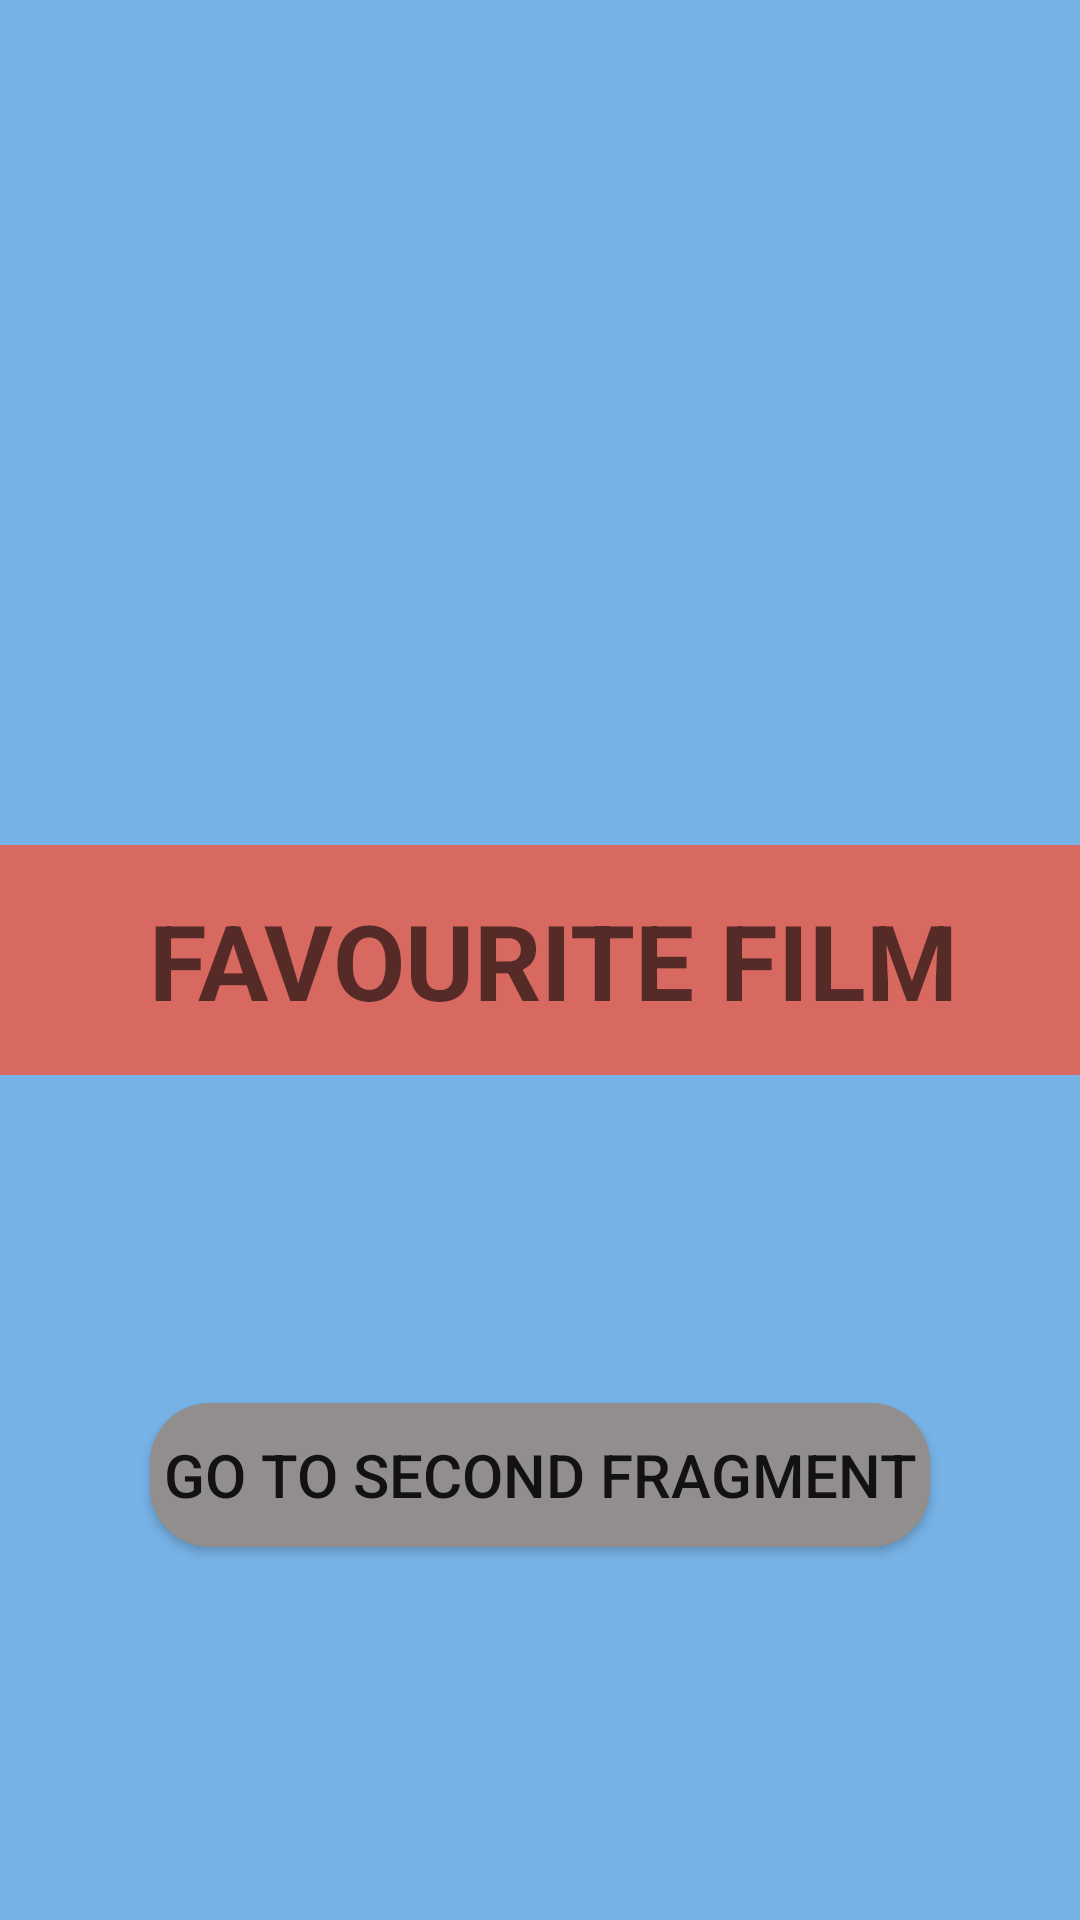

The Android layout XML behind this screen, and the referenced resources:
<!-- AndroidManifest.xml: application theme Theme.Android3_Lesson2_HW2_Perizat -->
<!-- res/layout/fragment_second.xml -->
<?xml version="1.0" encoding="utf-8"?>
<androidx.constraintlayout.widget.ConstraintLayout xmlns:android="http://schemas.android.com/apk/res/android"
    xmlns:tools="http://schemas.android.com/tools"
    android:layout_width="match_parent"
    android:layout_height="match_parent"
    android:background="@color/blue"
    xmlns:app="http://schemas.android.com/apk/res-auto"
    tools:context=".fragments.SecondFragment">

    <TextView
        android:id="@+id/text_view_second"
        android:layout_width="match_parent"
        android:layout_height="wrap_content"
        android:background="@color/yellow"
        android:textSize="35sp"
        android:textStyle="bold"
        android:gravity="center"
        app:layout_constraintEnd_toEndOf="parent"
        app:layout_constraintStart_toStartOf="parent"
        app:layout_constraintBottom_toBottomOf="parent"
        app:layout_constraintTop_toTopOf="parent" />
    <EditText
        android:id="@+id/edit_text_second"
        android:layout_width="match_parent"
        android:layout_height="wrap_content"
        android:gravity="center"
        android:textSize="35sp"
        android:textStyle="bold"
        android:textColor="@color/black"
        android:hint=" FAVOURITE FILM"
        android:background="@color/red"
        android:padding="15dp"
        android:inputType="text"
        app:layout_constraintBottom_toBottomOf="parent"
        app:layout_constraintEnd_toEndOf="parent"
        app:layout_constraintStart_toStartOf="parent"
        app:layout_constraintTop_toTopOf="parent"
        android:autofillHints="FILM" />

    <androidx.appcompat.widget.AppCompatButton
        android:id="@+id/button_second"
        android:layout_width="match_parent"
        android:layout_height="wrap_content"
        android:layout_margin="50dp"
        android:text="@string/go_to_second_fragment"
        android:textSize="20sp"
        android:background="@drawable/background"
        app:layout_constraintBottom_toBottomOf="parent"
        app:layout_constraintEnd_toEndOf="parent"
        app:layout_constraintStart_toStartOf="parent"
        app:layout_constraintTop_toBottomOf="@id/text_view_second" />


</androidx.constraintlayout.widget.ConstraintLayout>
<!-- resources referenced by this layout -->
<resources>
  <color name="black">#FF000000</color>
  <color name="blue">#77B2E6</color>
  <color name="red">#D86960</color>
  <color name="yellow">#DDCC7F</color>
  <!-- drawable background (drawable) -->
  <?xml version="1.0" encoding="utf-8"?>
  <shape xmlns:android="http://schemas.android.com/apk/res/android">
      <corners android:radius="20dp"/>
          <solid android:color="@color/gray"/>
  </shape>
  <string name="go_to_second_fragment">GO TO SECOND FRAGMENT</string>
  <style name="Theme.Android3_Lesson2_HW2_Perizat" parent="Theme.MaterialComponents.DayNight.DarkActionBar">
          
          <item name="colorPrimary">@color/purple_500</item>
          <item name="colorPrimaryVariant">@color/purple_700</item>
          <item name="colorOnPrimary">@color/white</item>
          
          <item name="colorSecondary">@color/teal_200</item>
          <item name="colorSecondaryVariant">@color/teal_700</item>
          <item name="colorOnSecondary">@color/black</item>
          
          <item name="android:statusBarColor">?attr/colorPrimaryVariant</item>
          
      </style>
  <color name="gray">#928E8E</color>
  <color name="purple_500">#FF6200EE</color>
  <color name="purple_700">#FF3700B3</color>
  <color name="white">#FFFFFFFF</color>
  <color name="teal_200">#FF03DAC5</color>
  <color name="teal_700">#FF018786</color>
</resources>
